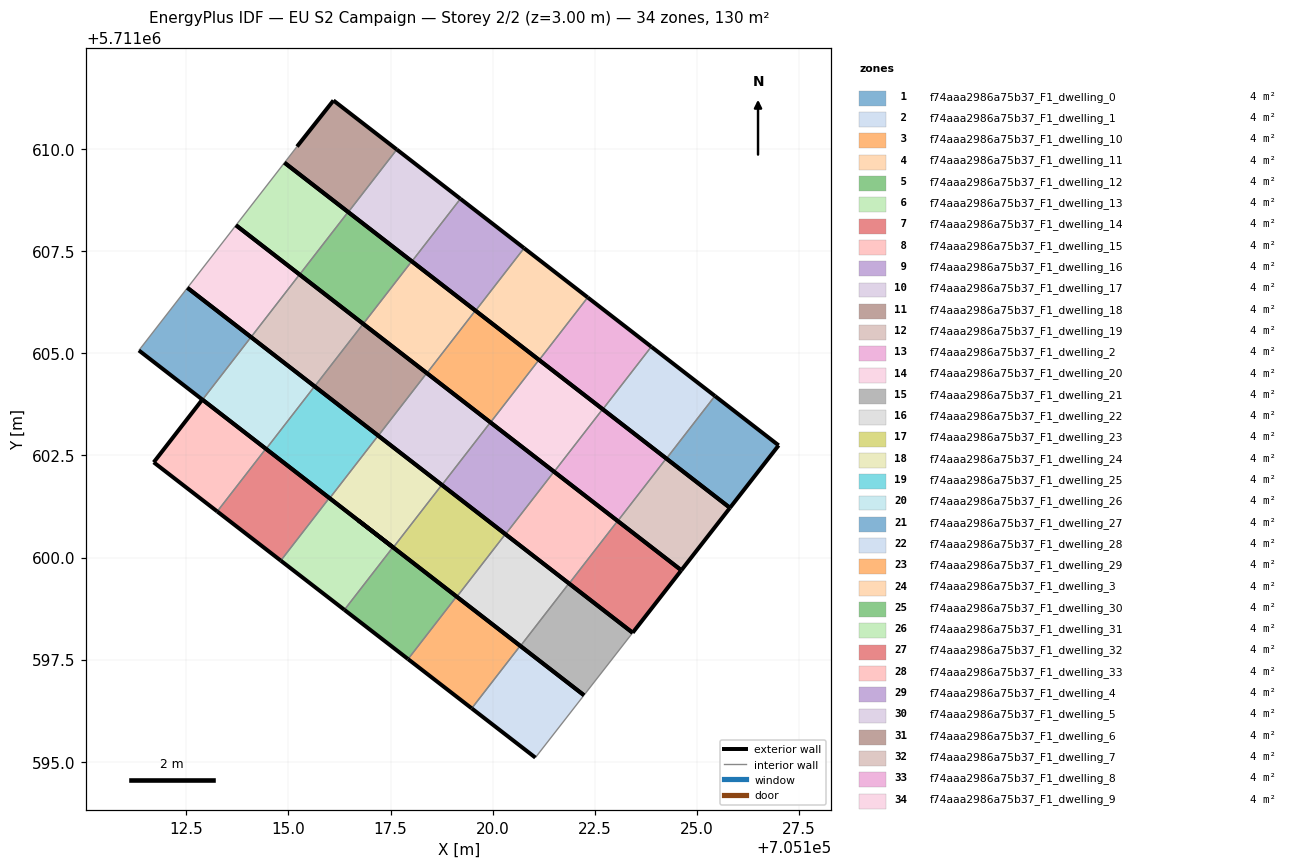
=== STOREY PLAN SPEC (per zone: floor XY polygon, exterior-wall plan segments, windows/doors) ===
zone 1: f74aaa2986a75b37_F1_dwelling_0  (3.8 m²)
  floor: (705125.81, 5711601.22) (705127.01, 5711602.75) (705125.44, 5711603.96) (705124.26, 5711602.42)
  exterior wall: (705125.44, 5711603.96) – (705127.01, 5711602.75)  [2.0 m]
  exterior wall: (705127.01, 5711602.75) – (705125.81, 5711601.22)  [1.9 m]
  exterior wall: (705125.81, 5711601.22) – (705124.26, 5711602.42)  [2.0 m]
  interior walls: 1
zone 2: f74aaa2986a75b37_F1_dwelling_1  (3.8 m²)
  floor: (705124.26, 5711602.42) (705125.44, 5711603.96) (705123.89, 5711605.16) (705122.70, 5711603.63)
  exterior wall: (705123.89, 5711605.16) – (705125.44, 5711603.96)  [2.0 m]
  exterior wall: (705124.26, 5711602.42) – (705122.70, 5711603.63)  [2.0 m]
  interior walls: 2
zone 3: f74aaa2986a75b37_F1_dwelling_10  (3.8 m²)
  floor: (705119.95, 5711603.31) (705121.14, 5711604.84) (705119.58, 5711606.05) (705118.39, 5711604.51)
  exterior wall: (705119.58, 5711606.05) – (705121.14, 5711604.84)  [2.0 m]
  exterior wall: (705119.95, 5711603.31) – (705118.39, 5711604.51)  [2.0 m]
  interior walls: 2
zone 4: f74aaa2986a75b37_F1_dwelling_11  (3.8 m²)
  floor: (705118.39, 5711604.51) (705119.58, 5711606.05) (705118.02, 5711607.25) (705116.83, 5711605.72)
  exterior wall: (705118.02, 5711607.25) – (705119.58, 5711606.05)  [2.0 m]
  exterior wall: (705118.39, 5711604.51) – (705116.83, 5711605.72)  [2.0 m]
  interior walls: 2
zone 5: f74aaa2986a75b37_F1_dwelling_12  (3.8 m²)
  floor: (705116.83, 5711605.72) (705118.02, 5711607.25) (705116.46, 5711608.46) (705115.27, 5711606.93)
  exterior wall: (705116.46, 5711608.46) – (705118.02, 5711607.25)  [2.0 m]
  exterior wall: (705116.83, 5711605.72) – (705115.27, 5711606.93)  [2.0 m]
  interior walls: 2
zone 6: f74aaa2986a75b37_F1_dwelling_13  (3.8 m²)
  floor: (705115.27, 5711606.93) (705116.46, 5711608.46) (705114.90, 5711609.67) (705113.72, 5711608.14)
  exterior wall: (705114.90, 5711609.67) – (705116.46, 5711608.46)  [2.0 m]
  exterior wall: (705115.27, 5711606.93) – (705113.72, 5711608.14)  [2.0 m]
  interior walls: 2
zone 7: f74aaa2986a75b37_F1_dwelling_14  (3.8 m²)
  floor: (705123.43, 5711598.16) (705124.62, 5711599.69) (705123.06, 5711600.90) (705121.87, 5711599.36)
  exterior wall: (705123.06, 5711600.90) – (705124.62, 5711599.69)  [2.0 m]
  exterior wall: (705124.62, 5711599.69) – (705123.43, 5711598.16)  [1.9 m]
  exterior wall: (705123.43, 5711598.16) – (705121.87, 5711599.36)  [2.0 m]
  interior walls: 1
zone 8: f74aaa2986a75b37_F1_dwelling_15  (3.8 m²)
  floor: (705121.87, 5711599.36) (705123.06, 5711600.90) (705121.50, 5711602.10) (705120.32, 5711600.57)
  exterior wall: (705121.50, 5711602.10) – (705123.06, 5711600.90)  [2.0 m]
  exterior wall: (705121.87, 5711599.36) – (705120.32, 5711600.57)  [2.0 m]
  interior walls: 2
zone 9: f74aaa2986a75b37_F1_dwelling_16  (3.8 m²)
  floor: (705120.32, 5711600.57) (705121.50, 5711602.10) (705119.95, 5711603.31) (705118.76, 5711601.78)
  exterior wall: (705119.95, 5711603.31) – (705121.50, 5711602.10)  [2.0 m]
  exterior wall: (705120.32, 5711600.57) – (705118.76, 5711601.78)  [2.0 m]
  interior walls: 2
zone 10: f74aaa2986a75b37_F1_dwelling_17  (3.8 m²)
  floor: (705118.76, 5711601.78) (705119.95, 5711603.31) (705118.39, 5711604.52) (705117.20, 5711602.98)
  exterior wall: (705118.39, 5711604.52) – (705119.95, 5711603.31)  [2.0 m]
  exterior wall: (705118.76, 5711601.78) – (705117.20, 5711602.98)  [2.0 m]
  interior walls: 2
zone 11: f74aaa2986a75b37_F1_dwelling_18  (3.8 m²)
  floor: (705117.20, 5711602.98) (705118.39, 5711604.52) (705116.83, 5711605.72) (705115.64, 5711604.19)
  exterior wall: (705116.83, 5711605.72) – (705118.39, 5711604.52)  [2.0 m]
  exterior wall: (705117.20, 5711602.98) – (705115.64, 5711604.19)  [2.0 m]
  interior walls: 2
zone 12: f74aaa2986a75b37_F1_dwelling_19  (3.8 m²)
  floor: (705115.64, 5711604.19) (705116.83, 5711605.72) (705115.27, 5711606.93) (705114.08, 5711605.40)
  exterior wall: (705115.27, 5711606.93) – (705116.83, 5711605.72)  [2.0 m]
  exterior wall: (705115.64, 5711604.19) – (705114.08, 5711605.40)  [2.0 m]
  interior walls: 2
zone 13: f74aaa2986a75b37_F1_dwelling_2  (3.8 m²)
  floor: (705122.70, 5711603.63) (705123.89, 5711605.16) (705122.33, 5711606.37) (705121.14, 5711604.84)
  exterior wall: (705122.33, 5711606.37) – (705123.89, 5711605.16)  [2.0 m]
  exterior wall: (705122.70, 5711603.63) – (705121.14, 5711604.84)  [2.0 m]
  interior walls: 2
zone 14: f74aaa2986a75b37_F1_dwelling_20  (3.8 m²)
  floor: (705114.08, 5711605.40) (705115.27, 5711606.93) (705113.72, 5711608.14) (705112.53, 5711606.61)
  exterior wall: (705113.72, 5711608.14) – (705115.27, 5711606.93)  [2.0 m]
  exterior wall: (705114.08, 5711605.40) – (705112.53, 5711606.61)  [2.0 m]
  interior walls: 2
zone 15: f74aaa2986a75b37_F1_dwelling_21  (3.8 m²)
  floor: (705122.24, 5711596.63) (705123.43, 5711598.16) (705121.87, 5711599.37) (705120.68, 5711597.83)
  exterior wall: (705121.87, 5711599.37) – (705123.43, 5711598.16)  [2.0 m]
  exterior wall: (705122.24, 5711596.63) – (705120.68, 5711597.83)  [2.0 m]
  interior walls: 2
zone 16: f74aaa2986a75b37_F1_dwelling_22  (3.8 m²)
  floor: (705120.68, 5711597.83) (705121.87, 5711599.37) (705120.31, 5711600.57) (705119.12, 5711599.04)
  exterior wall: (705120.31, 5711600.57) – (705121.87, 5711599.37)  [2.0 m]
  exterior wall: (705120.68, 5711597.83) – (705119.12, 5711599.04)  [2.0 m]
  interior walls: 2
zone 17: f74aaa2986a75b37_F1_dwelling_23  (3.8 m²)
  floor: (705119.12, 5711599.04) (705120.31, 5711600.57) (705118.76, 5711601.78) (705117.57, 5711600.25)
  exterior wall: (705118.76, 5711601.78) – (705120.31, 5711600.57)  [2.0 m]
  exterior wall: (705119.12, 5711599.04) – (705117.57, 5711600.25)  [2.0 m]
  interior walls: 2
zone 18: f74aaa2986a75b37_F1_dwelling_24  (3.8 m²)
  floor: (705117.57, 5711600.25) (705118.76, 5711601.78) (705117.20, 5711602.99) (705116.01, 5711601.45)
  exterior wall: (705117.20, 5711602.99) – (705118.76, 5711601.78)  [2.0 m]
  exterior wall: (705117.57, 5711600.25) – (705116.01, 5711601.45)  [2.0 m]
  interior walls: 2
zone 19: f74aaa2986a75b37_F1_dwelling_25  (3.8 m²)
  floor: (705116.01, 5711601.45) (705117.20, 5711602.99) (705115.64, 5711604.19) (705114.45, 5711602.66)
  exterior wall: (705115.64, 5711604.19) – (705117.20, 5711602.99)  [2.0 m]
  exterior wall: (705116.01, 5711601.45) – (705114.45, 5711602.66)  [2.0 m]
  interior walls: 2
zone 20: f74aaa2986a75b37_F1_dwelling_26  (3.8 m²)
  floor: (705114.45, 5711602.66) (705115.64, 5711604.19) (705114.08, 5711605.40) (705112.90, 5711603.87)
  exterior wall: (705114.08, 5711605.40) – (705115.64, 5711604.19)  [2.0 m]
  exterior wall: (705114.45, 5711602.66) – (705112.90, 5711603.87)  [2.0 m]
  interior walls: 2
zone 21: f74aaa2986a75b37_F1_dwelling_27  (3.8 m²)
  floor: (705112.90, 5711603.87) (705114.08, 5711605.40) (705112.53, 5711606.61) (705111.34, 5711605.07)
  exterior wall: (705112.53, 5711606.61) – (705114.08, 5711605.40)  [2.0 m]
  exterior wall: (705112.90, 5711603.87) – (705111.34, 5711605.07)  [2.0 m]
  interior walls: 2
zone 22: f74aaa2986a75b37_F1_dwelling_28  (3.8 m²)
  floor: (705121.05, 5711595.10) (705122.24, 5711596.63) (705120.68, 5711597.84) (705119.49, 5711596.31)
  exterior wall: (705120.68, 5711597.84) – (705122.24, 5711596.63)  [2.0 m]
  exterior wall: (705121.05, 5711595.10) – (705119.49, 5711596.31)  [2.0 m]
  interior walls: 2
zone 23: f74aaa2986a75b37_F1_dwelling_29  (3.8 m²)
  floor: (705119.49, 5711596.31) (705120.68, 5711597.84) (705119.12, 5711599.04) (705117.93, 5711597.51)
  exterior wall: (705119.12, 5711599.04) – (705120.68, 5711597.84)  [2.0 m]
  exterior wall: (705119.49, 5711596.31) – (705117.93, 5711597.51)  [2.0 m]
  interior walls: 2
zone 24: f74aaa2986a75b37_F1_dwelling_3  (3.8 m²)
  floor: (705121.14, 5711604.84) (705122.33, 5711606.37) (705120.77, 5711607.58) (705119.58, 5711606.04)
  exterior wall: (705120.77, 5711607.58) – (705122.33, 5711606.37)  [2.0 m]
  exterior wall: (705121.14, 5711604.84) – (705119.58, 5711606.04)  [2.0 m]
  interior walls: 2
zone 25: f74aaa2986a75b37_F1_dwelling_30  (3.8 m²)
  floor: (705117.93, 5711597.51) (705119.12, 5711599.04) (705116.71, 5711600.91) (705117.56, 5711600.25) (705116.37, 5711598.72)
  exterior wall: (705117.56, 5711600.25) – (705116.71, 5711600.91)  [1.1 m]
  exterior wall: (705116.71, 5711600.91) – (705119.12, 5711599.04)  [3.0 m]
  exterior wall: (705117.93, 5711597.51) – (705116.37, 5711598.72)  [2.0 m]
  interior walls: 2
zone 26: f74aaa2986a75b37_F1_dwelling_31  (3.8 m²)
  floor: (705116.37, 5711598.72) (705117.56, 5711600.25) (705116.00, 5711601.46) (705114.81, 5711599.92)
  exterior wall: (705116.00, 5711601.46) – (705117.56, 5711600.25)  [2.0 m]
  exterior wall: (705116.37, 5711598.72) – (705114.81, 5711599.92)  [2.0 m]
  interior walls: 2
zone 27: f74aaa2986a75b37_F1_dwelling_32  (3.8 m²)
  floor: (705114.81, 5711599.92) (705116.00, 5711601.46) (705114.45, 5711602.66) (705113.26, 5711601.13)
  exterior wall: (705114.45, 5711602.66) – (705116.00, 5711601.46)  [2.0 m]
  exterior wall: (705114.81, 5711599.92) – (705113.26, 5711601.13)  [2.0 m]
  interior walls: 2
zone 28: f74aaa2986a75b37_F1_dwelling_33  (3.8 m²)
  floor: (705113.26, 5711601.13) (705114.45, 5711602.66) (705112.89, 5711603.87) (705111.70, 5711602.33)
  exterior wall: (705111.70, 5711602.33) – (705112.89, 5711603.87)  [1.9 m]
  exterior wall: (705112.89, 5711603.87) – (705114.45, 5711602.66)  [2.0 m]
  exterior wall: (705113.26, 5711601.13) – (705111.70, 5711602.33)  [2.0 m]
  interior walls: 1
zone 29: f74aaa2986a75b37_F1_dwelling_4  (3.8 m²)
  floor: (705119.58, 5711606.04) (705120.77, 5711607.58) (705119.21, 5711608.79) (705118.02, 5711607.25)
  exterior wall: (705119.21, 5711608.79) – (705120.77, 5711607.58)  [2.0 m]
  exterior wall: (705119.58, 5711606.04) – (705118.02, 5711607.25)  [2.0 m]
  interior walls: 2
zone 30: f74aaa2986a75b37_F1_dwelling_5  (3.8 m²)
  floor: (705118.02, 5711607.25) (705119.21, 5711608.79) (705117.65, 5711609.99) (705116.47, 5711608.46)
  exterior wall: (705117.65, 5711609.99) – (705119.21, 5711608.79)  [2.0 m]
  exterior wall: (705118.02, 5711607.25) – (705116.47, 5711608.46)  [2.0 m]
  interior walls: 2
zone 31: f74aaa2986a75b37_F1_dwelling_6  (3.8 m²)
  floor: (705116.47, 5711608.46) (705117.65, 5711609.99) (705116.10, 5711611.19) (705115.21, 5711610.07) (705114.90, 5711609.67)
  exterior wall: (705116.47, 5711608.46) – (705114.90, 5711609.67)  [2.0 m]
  exterior wall: (705115.21, 5711610.07) – (705116.10, 5711611.19)  [1.4 m]
  exterior wall: (705116.10, 5711611.19) – (705117.65, 5711609.99)  [2.0 m]
  interior walls: 2
zone 32: f74aaa2986a75b37_F1_dwelling_7  (3.8 m²)
  floor: (705124.62, 5711599.69) (705125.81, 5711601.22) (705124.25, 5711602.43) (705123.06, 5711600.89)
  exterior wall: (705124.25, 5711602.43) – (705125.81, 5711601.22)  [2.0 m]
  exterior wall: (705125.81, 5711601.22) – (705124.62, 5711599.69)  [1.9 m]
  exterior wall: (705124.62, 5711599.69) – (705123.06, 5711600.89)  [2.0 m]
  interior walls: 1
zone 33: f74aaa2986a75b37_F1_dwelling_8  (3.8 m²)
  floor: (705123.06, 5711600.89) (705124.25, 5711602.43) (705122.69, 5711603.63) (705121.51, 5711602.10)
  exterior wall: (705122.69, 5711603.63) – (705124.25, 5711602.43)  [2.0 m]
  exterior wall: (705123.06, 5711600.89) – (705121.51, 5711602.10)  [2.0 m]
  interior walls: 2
zone 34: f74aaa2986a75b37_F1_dwelling_9  (3.8 m²)
  floor: (705121.51, 5711602.10) (705122.69, 5711603.63) (705121.14, 5711604.84) (705119.95, 5711603.31)
  exterior wall: (705121.14, 5711604.84) – (705122.69, 5711603.63)  [2.0 m]
  exterior wall: (705121.51, 5711602.10) – (705119.95, 5711603.31)  [2.0 m]
  interior walls: 2

=== DERIVED (storey summary) ===
Building: EU S2 Campaign
Storey: 2 of 2  (floor level z = 3.00 m)
Storey gross floor area: 129.9 m²
Zones on this storey: 34
  - f74aaa2986a75b37_F1_dwelling_0: floor 3.8 m²; exterior wall 5.9 m (17.6 m²); WWR 0.0%
  - f74aaa2986a75b37_F1_dwelling_1: floor 3.8 m²; exterior wall 3.9 m (11.8 m²); WWR 0.0%
  - f74aaa2986a75b37_F1_dwelling_10: floor 3.8 m²; exterior wall 3.9 m (11.8 m²); WWR 0.0%
  - f74aaa2986a75b37_F1_dwelling_11: floor 3.8 m²; exterior wall 3.9 m (11.8 m²); WWR 0.0%
  - f74aaa2986a75b37_F1_dwelling_12: floor 3.8 m²; exterior wall 3.9 m (11.8 m²); WWR 0.0%
  - f74aaa2986a75b37_F1_dwelling_13: floor 3.8 m²; exterior wall 3.9 m (11.8 m²); WWR 0.0%
  - f74aaa2986a75b37_F1_dwelling_14: floor 3.8 m²; exterior wall 5.9 m (17.6 m²); WWR 0.0%
  - f74aaa2986a75b37_F1_dwelling_15: floor 3.8 m²; exterior wall 3.9 m (11.8 m²); WWR 0.0%
  - f74aaa2986a75b37_F1_dwelling_16: floor 3.8 m²; exterior wall 3.9 m (11.8 m²); WWR 0.0%
  - f74aaa2986a75b37_F1_dwelling_17: floor 3.8 m²; exterior wall 3.9 m (11.8 m²); WWR 0.0%
  - f74aaa2986a75b37_F1_dwelling_18: floor 3.8 m²; exterior wall 3.9 m (11.8 m²); WWR 0.0%
  - f74aaa2986a75b37_F1_dwelling_19: floor 3.8 m²; exterior wall 3.9 m (11.8 m²); WWR 0.0%
  - f74aaa2986a75b37_F1_dwelling_2: floor 3.8 m²; exterior wall 3.9 m (11.8 m²); WWR 0.0%
  - f74aaa2986a75b37_F1_dwelling_20: floor 3.8 m²; exterior wall 3.9 m (11.8 m²); WWR 0.0%
  - f74aaa2986a75b37_F1_dwelling_21: floor 3.8 m²; exterior wall 3.9 m (11.8 m²); WWR 0.0%
  - f74aaa2986a75b37_F1_dwelling_22: floor 3.8 m²; exterior wall 3.9 m (11.8 m²); WWR 0.0%
  - f74aaa2986a75b37_F1_dwelling_23: floor 3.8 m²; exterior wall 3.9 m (11.8 m²); WWR 0.0%
  - f74aaa2986a75b37_F1_dwelling_24: floor 3.8 m²; exterior wall 3.9 m (11.8 m²); WWR 0.0%
  - f74aaa2986a75b37_F1_dwelling_25: floor 3.8 m²; exterior wall 3.9 m (11.8 m²); WWR 0.0%
  - f74aaa2986a75b37_F1_dwelling_26: floor 3.8 m²; exterior wall 3.9 m (11.8 m²); WWR 0.0%
  - f74aaa2986a75b37_F1_dwelling_27: floor 3.8 m²; exterior wall 3.9 m (11.8 m²); WWR 0.0%
  - f74aaa2986a75b37_F1_dwelling_28: floor 3.8 m²; exterior wall 3.9 m (11.8 m²); WWR 0.0%
  - f74aaa2986a75b37_F1_dwelling_29: floor 3.8 m²; exterior wall 3.9 m (11.8 m²); WWR 0.0%
  - f74aaa2986a75b37_F1_dwelling_3: floor 3.8 m²; exterior wall 3.9 m (11.8 m²); WWR 0.0%
  - f74aaa2986a75b37_F1_dwelling_30: floor 3.8 m²; exterior wall 6.1 m (18.3 m²); WWR 0.0%
  - f74aaa2986a75b37_F1_dwelling_31: floor 3.8 m²; exterior wall 3.9 m (11.8 m²); WWR 0.0%
  - f74aaa2986a75b37_F1_dwelling_32: floor 3.8 m²; exterior wall 3.9 m (11.8 m²); WWR 0.0%
  - f74aaa2986a75b37_F1_dwelling_33: floor 3.8 m²; exterior wall 5.9 m (17.6 m²); WWR 0.0%
  - f74aaa2986a75b37_F1_dwelling_4: floor 3.8 m²; exterior wall 3.9 m (11.8 m²); WWR 0.0%
  - f74aaa2986a75b37_F1_dwelling_5: floor 3.8 m²; exterior wall 3.9 m (11.8 m²); WWR 0.0%
  - f74aaa2986a75b37_F1_dwelling_6: floor 3.8 m²; exterior wall 5.4 m (16.1 m²); WWR 0.0%
  - f74aaa2986a75b37_F1_dwelling_7: floor 3.8 m²; exterior wall 5.9 m (17.6 m²); WWR 0.0%
  - f74aaa2986a75b37_F1_dwelling_8: floor 3.8 m²; exterior wall 3.9 m (11.8 m²); WWR 0.0%
  - f74aaa2986a75b37_F1_dwelling_9: floor 3.8 m²; exterior wall 3.9 m (11.8 m²); WWR 0.0%
Zone adjacency (shared interzone walls):
  - f74aaa2986a75b37_F1_dwelling_0 ↔ f74aaa2986a75b37_F1_dwelling_1
  - f74aaa2986a75b37_F1_dwelling_1 ↔ f74aaa2986a75b37_F1_dwelling_2
  - f74aaa2986a75b37_F1_dwelling_10 ↔ f74aaa2986a75b37_F1_dwelling_11
  - f74aaa2986a75b37_F1_dwelling_10 ↔ f74aaa2986a75b37_F1_dwelling_9
  - f74aaa2986a75b37_F1_dwelling_11 ↔ f74aaa2986a75b37_F1_dwelling_12
  - f74aaa2986a75b37_F1_dwelling_12 ↔ f74aaa2986a75b37_F1_dwelling_13
  - f74aaa2986a75b37_F1_dwelling_14 ↔ f74aaa2986a75b37_F1_dwelling_15
  - f74aaa2986a75b37_F1_dwelling_15 ↔ f74aaa2986a75b37_F1_dwelling_16
  - f74aaa2986a75b37_F1_dwelling_16 ↔ f74aaa2986a75b37_F1_dwelling_17
  - f74aaa2986a75b37_F1_dwelling_17 ↔ f74aaa2986a75b37_F1_dwelling_18
  - f74aaa2986a75b37_F1_dwelling_18 ↔ f74aaa2986a75b37_F1_dwelling_19
  - f74aaa2986a75b37_F1_dwelling_19 ↔ f74aaa2986a75b37_F1_dwelling_20
  - f74aaa2986a75b37_F1_dwelling_2 ↔ f74aaa2986a75b37_F1_dwelling_3
  - f74aaa2986a75b37_F1_dwelling_21 ↔ f74aaa2986a75b37_F1_dwelling_22
  - f74aaa2986a75b37_F1_dwelling_22 ↔ f74aaa2986a75b37_F1_dwelling_23
  - f74aaa2986a75b37_F1_dwelling_23 ↔ f74aaa2986a75b37_F1_dwelling_24
  - f74aaa2986a75b37_F1_dwelling_24 ↔ f74aaa2986a75b37_F1_dwelling_25
  - f74aaa2986a75b37_F1_dwelling_25 ↔ f74aaa2986a75b37_F1_dwelling_26
  - f74aaa2986a75b37_F1_dwelling_26 ↔ f74aaa2986a75b37_F1_dwelling_27
  - f74aaa2986a75b37_F1_dwelling_28 ↔ f74aaa2986a75b37_F1_dwelling_29
  - f74aaa2986a75b37_F1_dwelling_29 ↔ f74aaa2986a75b37_F1_dwelling_30
  - f74aaa2986a75b37_F1_dwelling_3 ↔ f74aaa2986a75b37_F1_dwelling_4
  - f74aaa2986a75b37_F1_dwelling_30 ↔ f74aaa2986a75b37_F1_dwelling_31
  - f74aaa2986a75b37_F1_dwelling_31 ↔ f74aaa2986a75b37_F1_dwelling_32
  - f74aaa2986a75b37_F1_dwelling_32 ↔ f74aaa2986a75b37_F1_dwelling_33
  - f74aaa2986a75b37_F1_dwelling_4 ↔ f74aaa2986a75b37_F1_dwelling_5
  - f74aaa2986a75b37_F1_dwelling_5 ↔ f74aaa2986a75b37_F1_dwelling_6
  - f74aaa2986a75b37_F1_dwelling_7 ↔ f74aaa2986a75b37_F1_dwelling_8
  - f74aaa2986a75b37_F1_dwelling_8 ↔ f74aaa2986a75b37_F1_dwelling_9